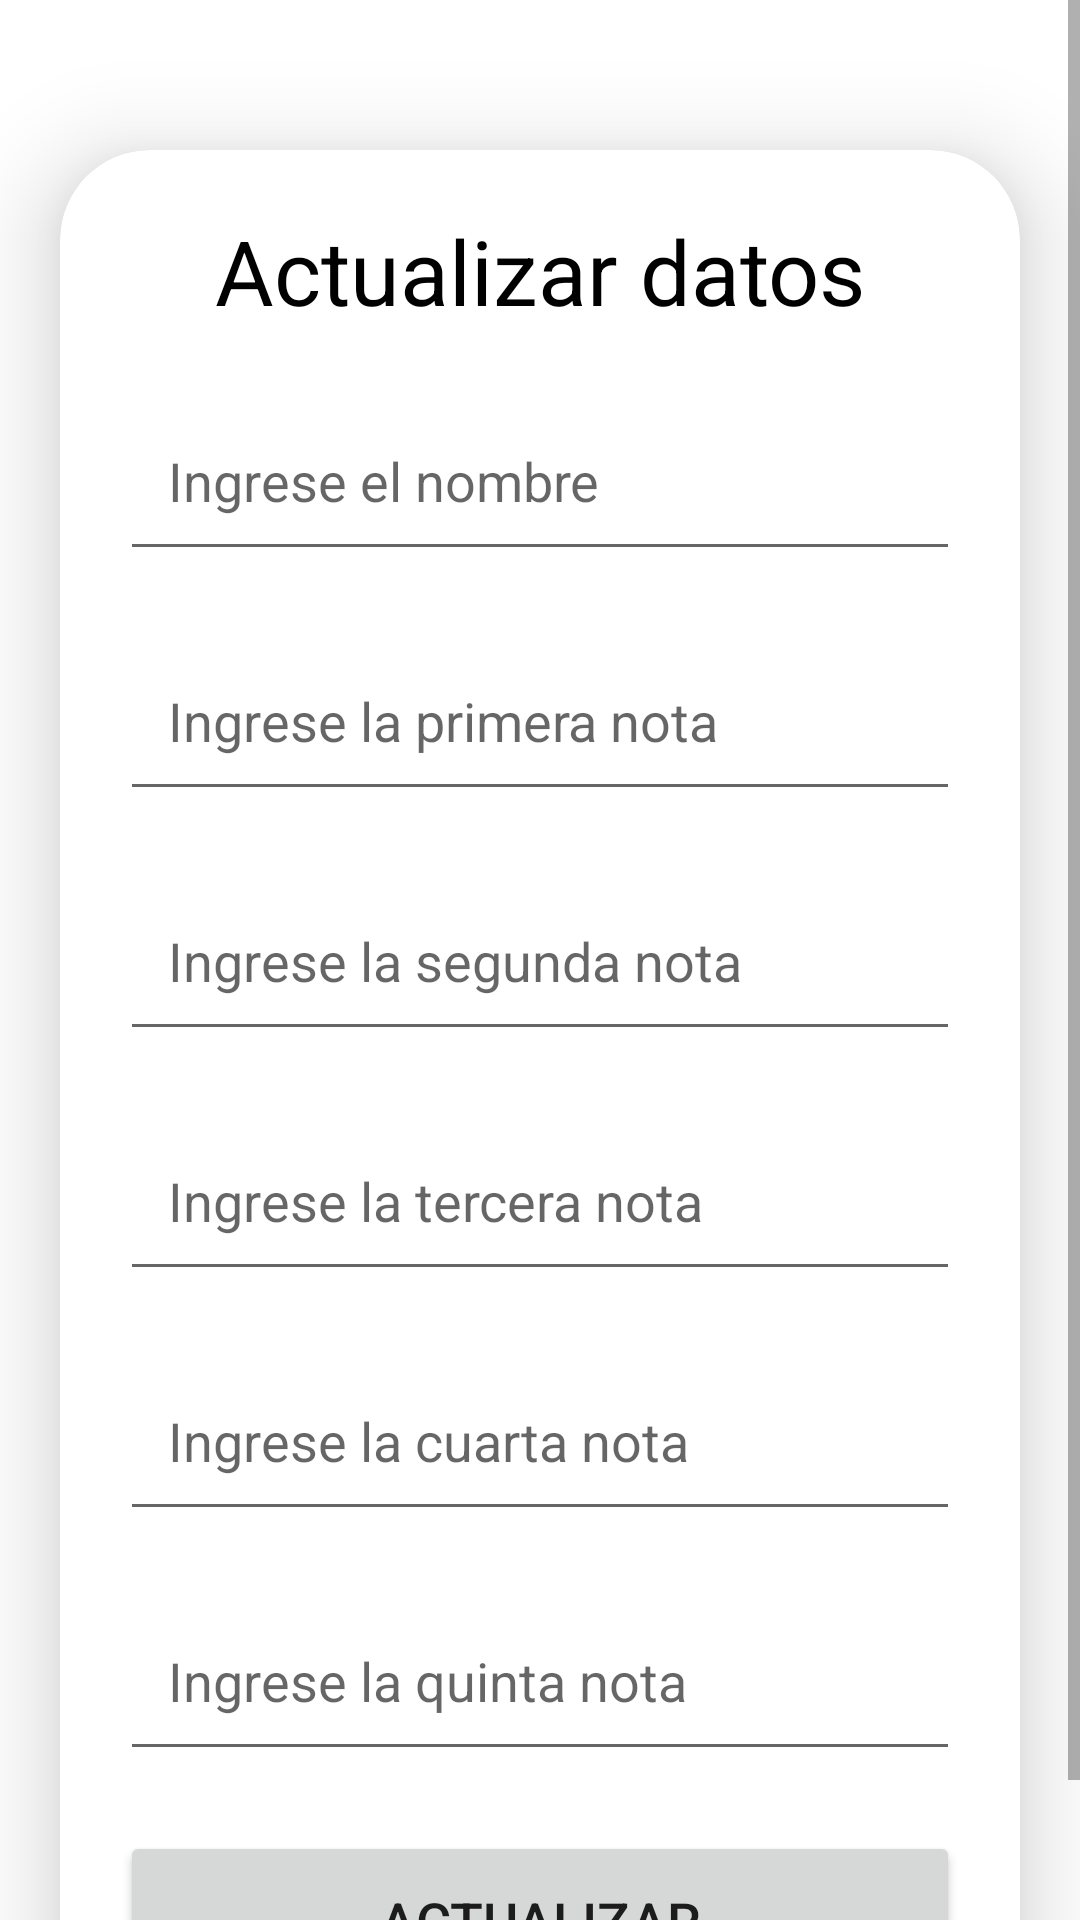

This screen was rendered from an Android layout file. Write that file and the resources it references.
<!-- AndroidManifest.xml: application theme Theme.DSATaller2 -->
<!-- res/layout/activity_update.xml -->
<?xml version="1.0" encoding="utf-8"?>
<ScrollView xmlns:android="http://schemas.android.com/apk/res/android"
    xmlns:app="http://schemas.android.com/apk/res-auto"
    xmlns:tools="http://schemas.android.com/tools"
    android:layout_width="match_parent"
    android:layout_height="match_parent"
    tools:context=".student.UpdateActivity">

    <androidx.cardview.widget.CardView
        android:layout_width="match_parent"
        android:layout_height="wrap_content"
        android:layout_marginStart="20dp"
        android:layout_marginTop="50dp"
        android:layout_marginEnd="20dp"
        app:cardCornerRadius="30dp"
        app:cardElevation="20dp">

        <LinearLayout
            android:layout_width="match_parent"
            android:layout_height="wrap_content"
            android:orientation="vertical"
            android:padding="20dp">

            <TextView
                android:layout_width="match_parent"
                android:layout_height="wrap_content"
                android:text="Actualizar datos"
                android:textAlignment="center"
                android:textColor="@color/black"
                android:textSize="30sp" />


            <EditText
                android:id="@+id/updatename"
                android:layout_width="match_parent"
                android:layout_height="60dp"
                android:layout_marginTop="20dp"
                android:gravity="start|center_vertical"
                android:hint="Ingrese el nombre"
                android:padding="16dp"
                android:inputType="text"
                android:textColor="@color/black" />

            <EditText
                android:id="@+id/updatent1"
                android:layout_width="match_parent"
                android:layout_height="60dp"
                android:layout_marginTop="20dp"
                android:gravity="start|center_vertical"
                android:hint="Ingrese la primera nota"
                android:padding="16dp"
                android:inputType="numberDecimal"
                android:textColor="@color/black" />

            <EditText
                android:id="@+id/updatent2"
                android:layout_width="match_parent"
                android:layout_height="60dp"
                android:layout_marginTop="20dp"
                android:gravity="start|center_vertical"
                android:hint="Ingrese la segunda nota"
                android:padding="16dp"
                android:inputType="numberDecimal"
                android:textColor="@color/black" />

            <EditText
                android:id="@+id/updatent3"
                android:layout_width="match_parent"
                android:layout_height="60dp"
                android:layout_marginTop="20dp"
                android:gravity="start|center_vertical"
                android:hint="Ingrese la tercera nota"
                android:padding="16dp"
                android:inputType="numberDecimal"
                android:textColor="@color/black" />

            <EditText
                android:id="@+id/updatent4"
                android:layout_width="match_parent"
                android:layout_height="60dp"
                android:layout_marginTop="20dp"
                android:gravity="start|center_vertical"
                android:hint="Ingrese la cuarta nota"
                android:padding="16dp"
                android:inputType="numberDecimal"
                android:textColor="@color/black" />

            <EditText
                android:id="@+id/updatent5"
                android:layout_width="match_parent"
                android:layout_height="60dp"
                android:layout_marginTop="20dp"
                android:gravity="start|center_vertical"
                android:hint="Ingrese la quinta nota"
                android:padding="16dp"
                android:inputType="numberDecimal"
                android:textColor="@color/black" />


            <Button
                android:id="@+id/btnUpdate"
                android:layout_width="match_parent"
                android:layout_height="60dp"
                android:layout_marginTop="20dp"
                android:text="Actualizar"
                android:textSize="18sp"
                app:cornerRadius="20dp" />


        </LinearLayout>


    </androidx.cardview.widget.CardView>

</ScrollView>
<!-- resources referenced by this layout -->
<resources>
  <style name="Theme.DSATaller2" parent="Theme.MaterialComponents.DayNight.DarkActionBar">
          
          <item name="colorPrimary">@color/purple_500</item>
          <item name="colorPrimaryVariant">@color/purple_700</item>
          <item name="colorOnPrimary">@color/white</item>
          
          <item name="colorSecondary">@color/teal_200</item>
          <item name="colorSecondaryVariant">@color/teal_700</item>
          <item name="colorOnSecondary">@color/black</item>
          
          <item name="android:statusBarColor">?attr/colorPrimaryVariant</item>
          
      </style>
  <!-- not gathered from this repository: default colours our renderer supplied (Android Studio template values) -->
  <color name="purple_500">#FF6200EE</color>
  <color name="purple_700">#FF3700B3</color>
  <color name="teal_200">#FF03DAC5</color>
  <color name="teal_700">#FF018786</color>
  <color name="black">#FF000000</color>
  <color name="white">#FFFFFFFF</color>
</resources>
